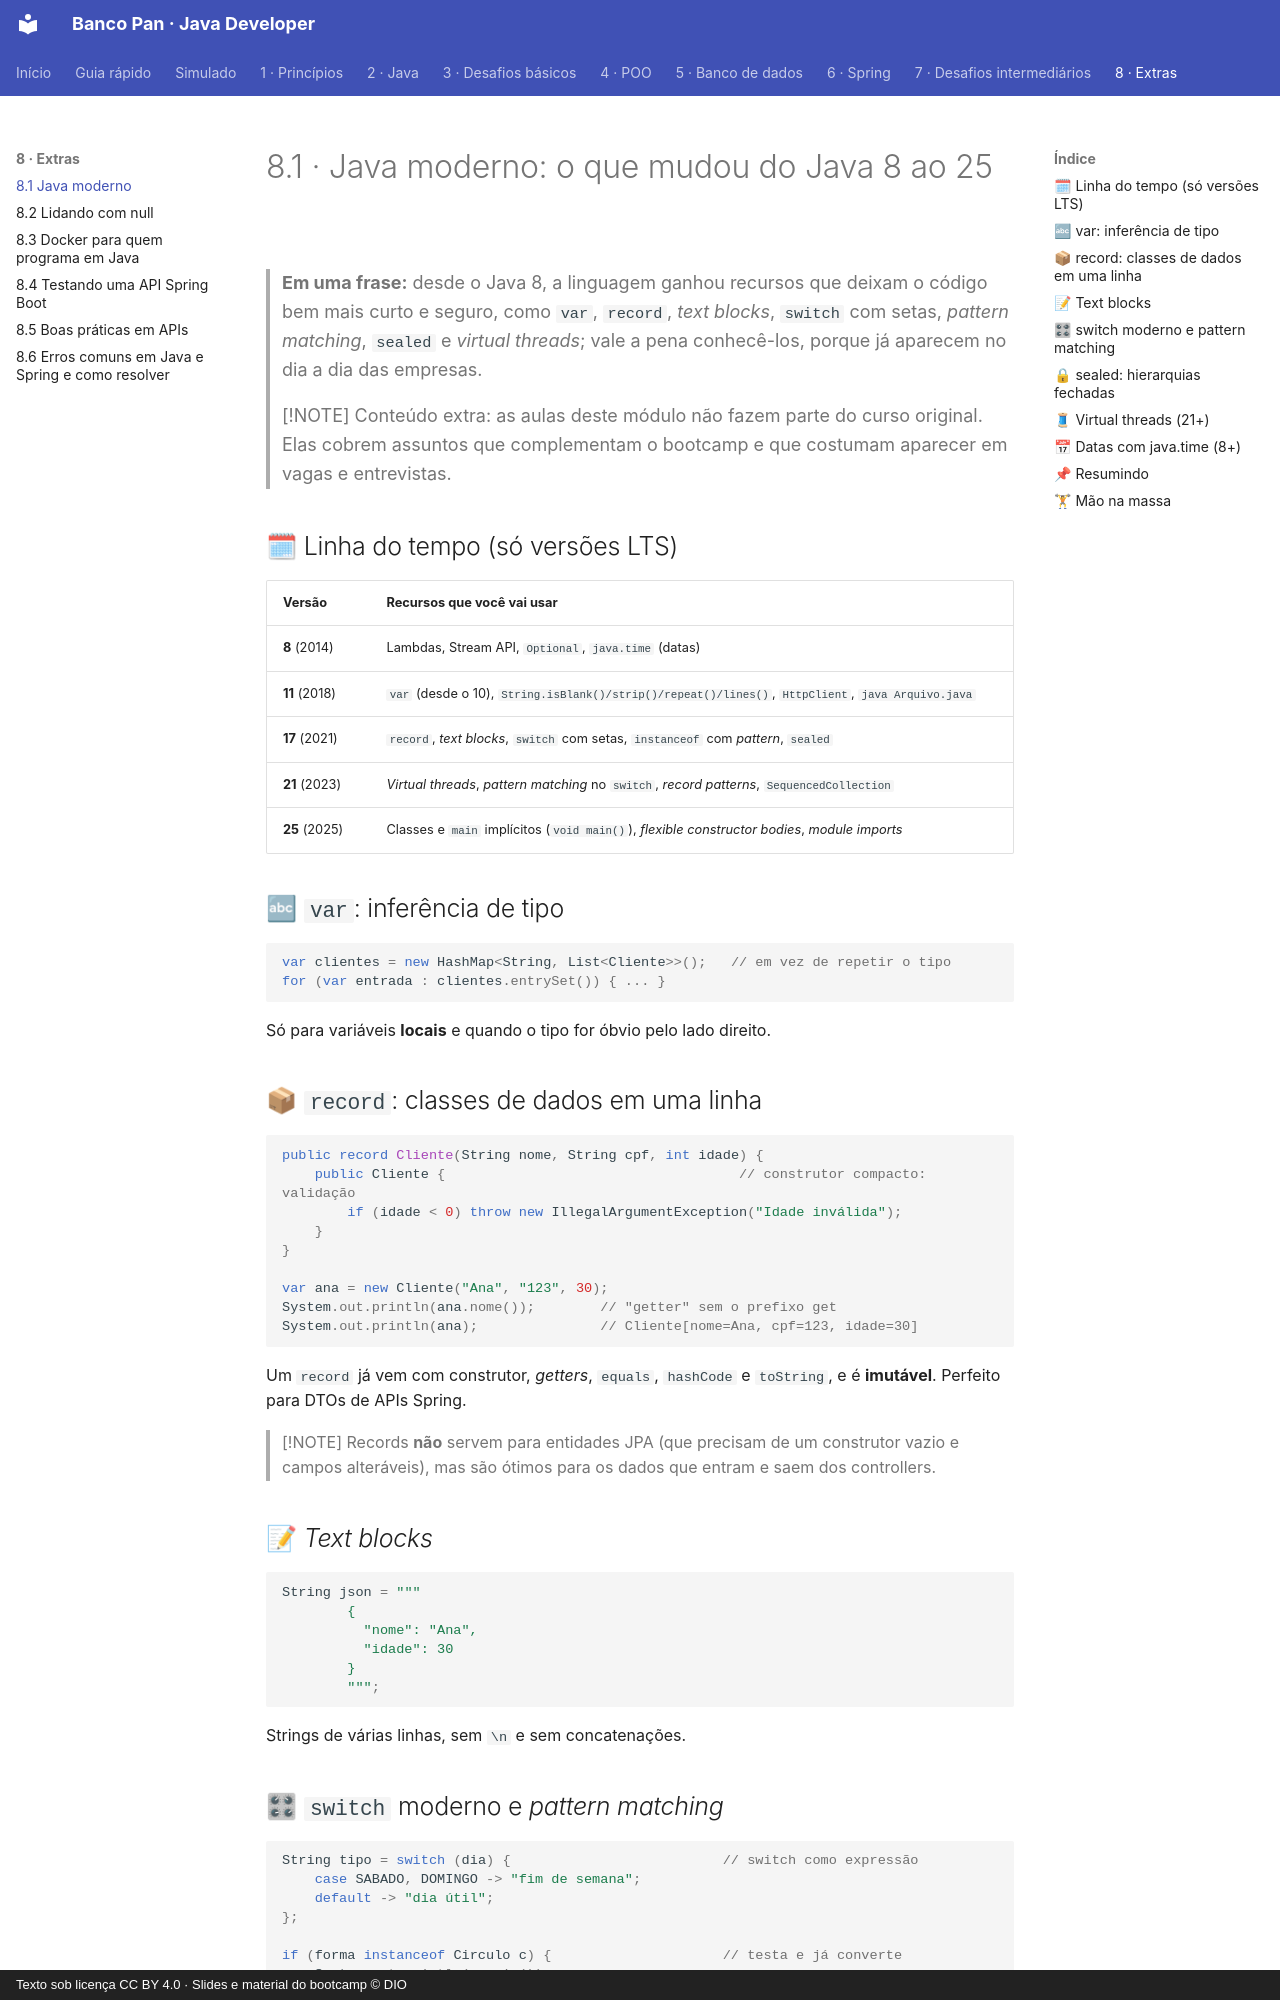

repository: Joshpcbrrj/Dio-Banco_Pan-Java_developer · page: 08-extras/01-java-moderno/index.html · generator: mkdocs · copyright: Texto sob licença CC BY 4.0 · Slides e material do bootcamp © DIO

# 8.1 · Java moderno: o que mudou do Java 8 ao 25

> **Em uma frase:** desde o Java 8, a linguagem ganhou recursos que deixam o código bem mais curto e seguro, como `var`, `record`, *text blocks*, `switch` com setas, *pattern matching*, `sealed` e *virtual threads*; vale a pena conhecê-los, porque já aparecem no dia a dia das empresas.

> [!NOTE]
> Conteúdo extra: as aulas deste módulo não fazem parte do curso original. Elas cobrem assuntos que complementam o bootcamp e que costumam aparecer em vagas e entrevistas.

## 🗓 Linha do tempo (só versões LTS)

| Versão | Recursos que você vai usar |
| --- | --- |
| **8** (2014) | Lambdas, Stream API, `Optional`, `java.time` (datas) |
| **11** (2018) | `var` (desde o 10), `String.isBlank()/strip()/repeat()/lines()`, `HttpClient`, `java Arquivo.java` |
| **17** (2021) | `record`, *text blocks*, `switch` com setas, `instanceof` com *pattern*, `sealed` |
| **21** (2023) | *Virtual threads*, *pattern matching* no `switch`, *record patterns*, `SequencedCollection` |
| **25** (2025) | Classes e `main` implícitos (`void main()`), *flexible constructor bodies*, *module imports* |

## 🔤 `var`: inferência de tipo

```java
var clientes = new HashMap<String, List<Cliente>>();   // em vez de repetir o tipo
for (var entrada : clientes.entrySet()) { ... }
```

Só para variáveis **locais** e quando o tipo for óbvio pelo lado direito.

## 📦 `record`: classes de dados em uma linha

```java
public record Cliente(String nome, String cpf, int idade) {
    public Cliente {                                    // construtor compacto: validação
        if (idade < 0) throw new IllegalArgumentException("Idade inválida");
    }
}

var ana = new Cliente("Ana", "123", 30);
System.out.println(ana.nome());        // "getter" sem o prefixo get
System.out.println(ana);               // Cliente[nome=Ana, cpf=123, idade=30]
```

Um `record` já vem com construtor, *getters*, `equals`, `hashCode` e `toString`, e é **imutável**. Perfeito para DTOs de APIs Spring.

> [!NOTE]
> Records **não** servem para entidades JPA (que precisam de um construtor vazio e campos alteráveis), mas são ótimos para os dados que entram e saem dos controllers.

## 📝 *Text blocks*

```java
String json = """
        {
          "nome": "Ana",
          "idade": 30
        }
        """;
```

Strings de várias linhas, sem `\n` e sem concatenações.
